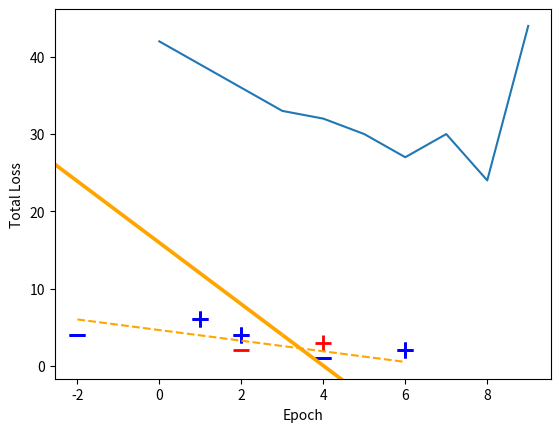

The script that saved this image:
import numpy as np
from matplotlib import pyplot as plt
%matplotlib inline

X = np.array([[-2, 4], [4, 1], [1, 6], [2, 4], [6, 2]])
y = np.array([-1, -1, 1, 1, 1])

def plotData(X):
    for d, sample in enumerate(X):
        # Plot the negative samples
        if d < 2:
            plt.scatter(sample[0], sample[1], s = 120, marker = '_', color = 'blue', linewidths = 2)
        # Plot the positive samples
        else:
            plt.scatter(sample[0], sample[1], s = 120, marker = '+', color = 'blue', linewidths = 2)
    plt.xlabel('X0')
    plt.ylabel('X1')

plotData(X)

# Print a possible hyperplane, that is seperating the two classes:
plt.plot([-2, 6], [6, 0.5], color = 'orange', linestyle = 'dashed')

X = np.array([ [-2, 4, -1], [4, 1, -1], [1, 6, -1], [2, 4, -1], [6, 2, -1]])

def perceptron_sgd(Xt, Yt, eta = 1, epochs = 20):
    
    # Initialize the weight vector for the perceptron with zeros:
    wt = np.zeros(len(Xt[0]))
    
    for t in range(epochs):
        
        # Iterate over each sample in the data set:
        for i, x in enumerate(Xt):
            
            # Test for misclassification: y * ⟨x[i], w⟩ <= 0:
            if (np.dot(Xt[i], wt) * Yt[i]) <= 0:
                
                # Update weights:
                wt = wt + eta * Xt[i] * Yt[i]

    return wt

w = perceptron_sgd(X, y, epochs = 10)
print(w)

def plotHyperplane(wt):
    
    # Nb. Plotting the hyperplance uses some complex tricks ...
    
    x2 = [wt[0], wt[1], -wt[1], wt[0]]
    x3 = [wt[0], wt[1], wt[1], -wt[0]]
    x2x3 = np.array([x2, x3])
    # print(x2x3)
    Xp, yp, U, V = zip(*x2x3)
    # print(Xp, yp, U, V)
    ax = plt.gca()
    ax.quiver(Xp, yp, U, V, scale = 1, color = 'orange')
    
plotData(X)
plotHyperplane(w)

# Test samples:
plt.scatter(2, 2, s = 120, marker = '_', linewidths = 2, color = 'red')
plt.scatter(4, 3, s = 120, marker = '+', linewidths = 2, color = 'red')    

def perceptron_sgd_plot(Xt, Yt, eta = 1, epochs = 10):

    wt = np.zeros(len(Xt[0]))
    errors = []

    for t in range(epochs):
        total_error = 0
        for i, x in enumerate(Xt):
            if (np.dot(Xt[i], wt) * Yt[i]) <= 0:
                total_error += (np.dot(Xt[i], wt) * Yt[i])
                wt += eta * Xt[i] * Yt[i]
        errors.append(total_error * (-1))
        
    plt.plot(errors)
    plt.xlabel('Epoch')
    plt.ylabel('Total Loss')
    
    return wt

print(perceptron_sgd_plot(X, y))

#?

#?

#?

#TEST: make sure the training data get correctly classified:

#?